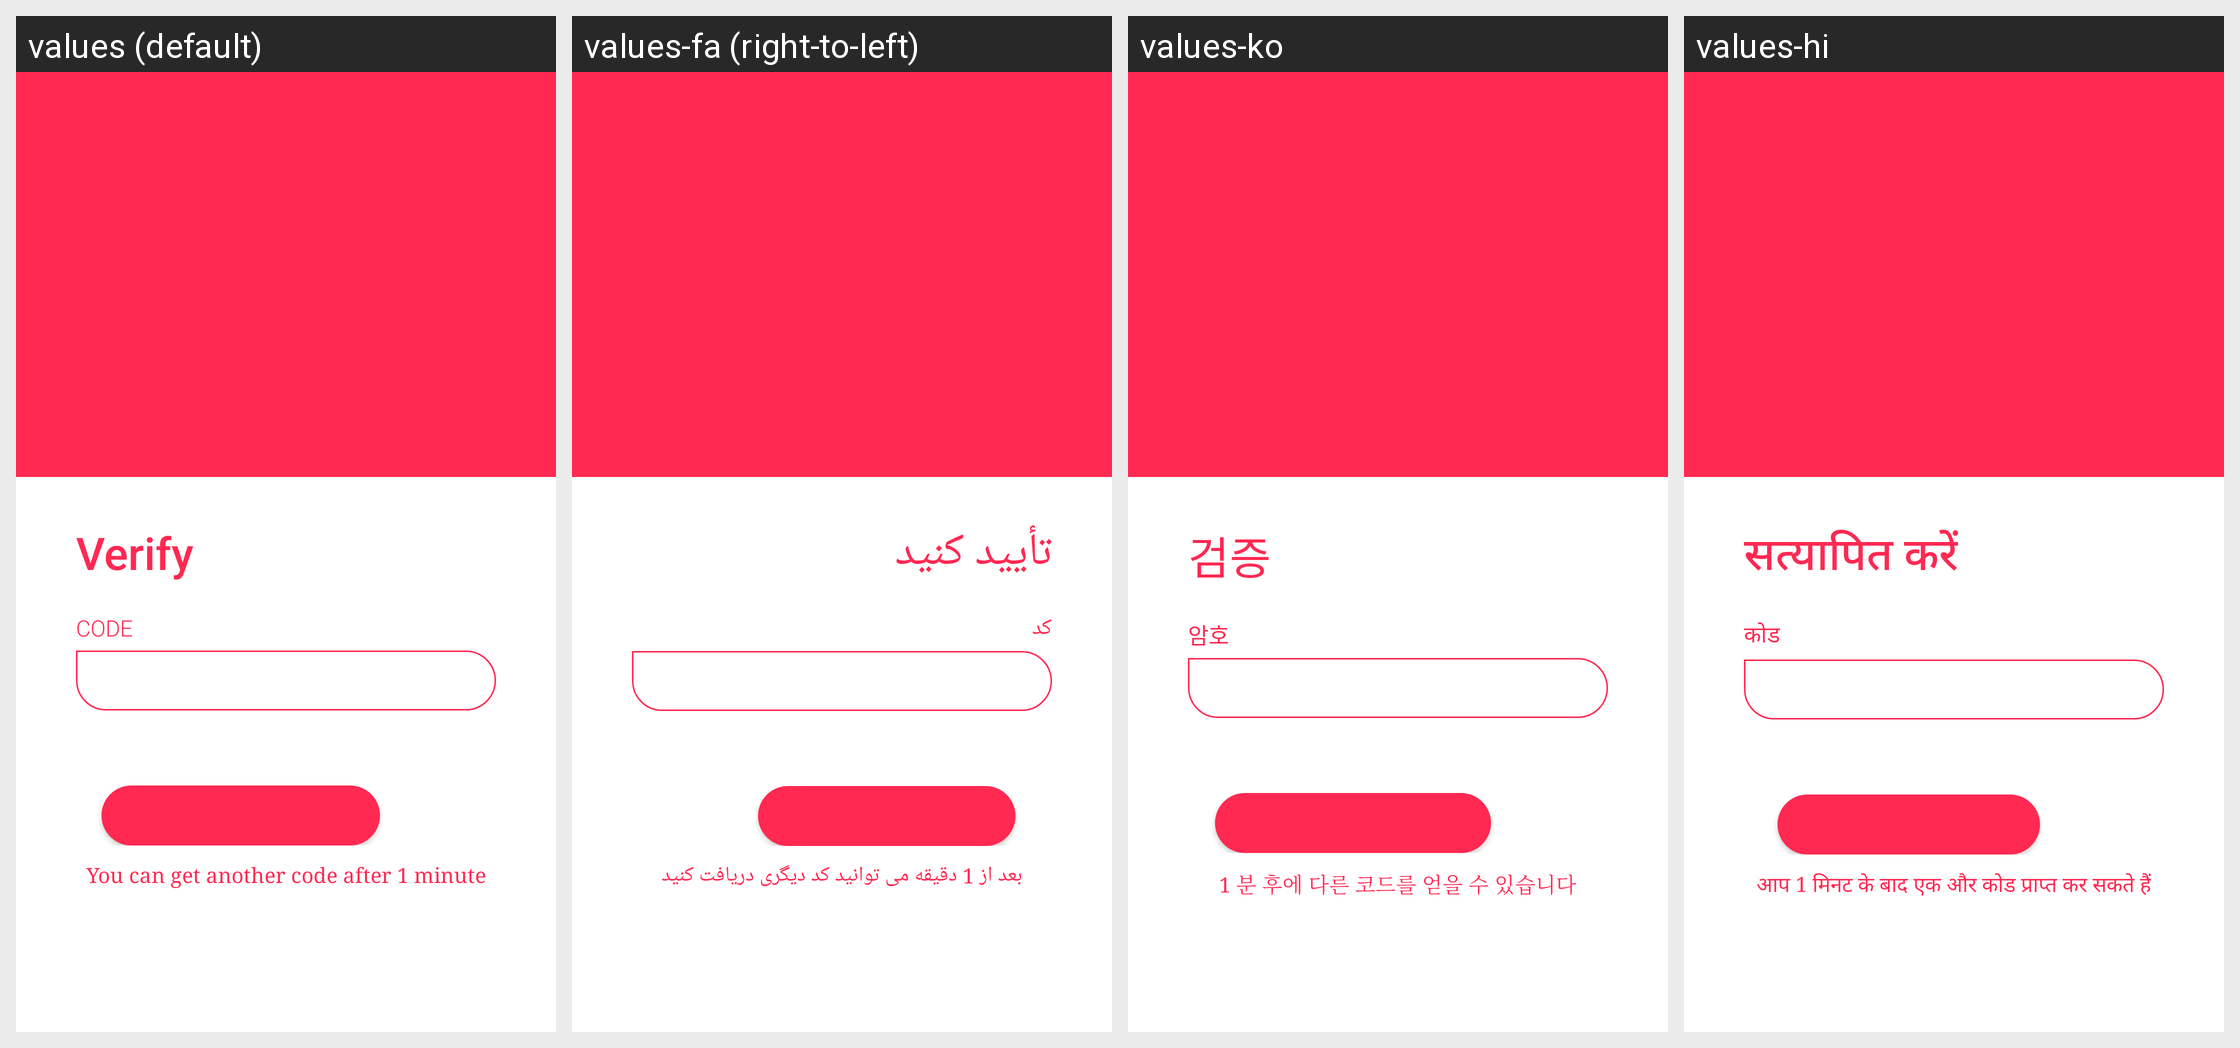

This grid shows one Android layout under several languages. Give, for every string resource on the screen, its name, the default text and each shown locale's text.
Android screen res/layout/activity_verify_delete.xml rendered under 4 locales, left to right: values (default), values-fa (right-to-left), values-ko, values-hi. Device: Nexus 5 (rendered at 1080×1920; each locale shown at half size, 540×960, under a caption strip naming it); theme AppTheme.
Other locales in the repository, not shown: values-ar, values-de, values-es, values-fr, values-it, values-pt, values-ru.
Strings drawn on this screen, with the default value and each locale's value (text and hints the layout hard-codes, and strings that could not be matched under every locale, appear in the picture but are not listed):

verify
  values: Verify
  values-fa: تأیید کنید
  values-ko: 검증
  values-hi: सत्यापित करें

code
  values: Code
  values-fa: کد
  values-ko: 암호
  values-hi: कोड

resend
  values: You can get another code after 1 minute
  values-fa: بعد از 1 دقیقه می توانید کد دیگری دریافت کنید
  values-ko: 1 분 후에 다른 코드를 얻을 수 있습니다
  values-hi: आप 1 मिनट के बाद एक और कोड प्राप्त कर सकते हैं
